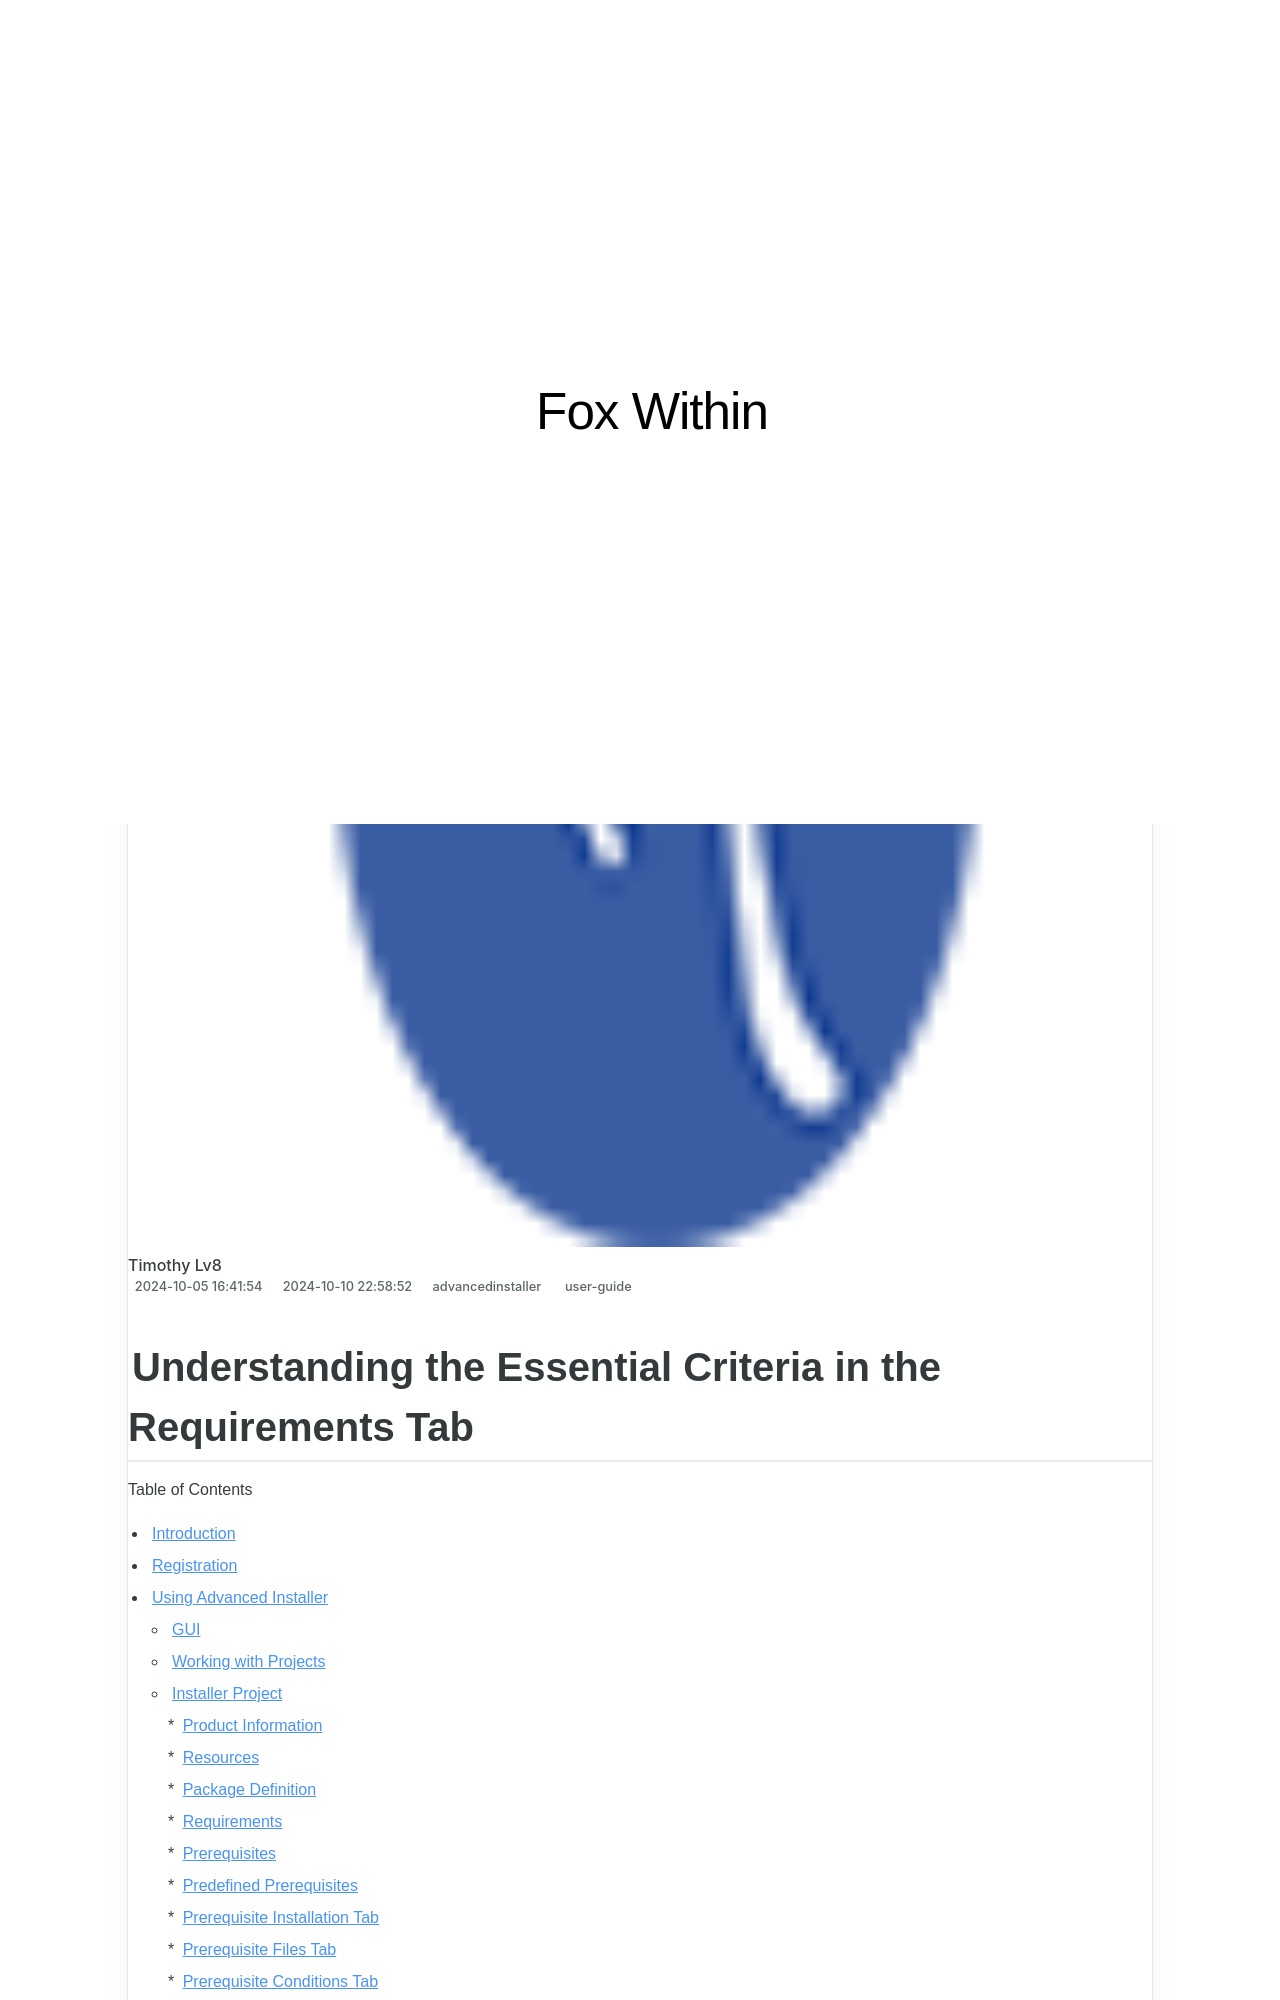

repository: techidaily/site-fox-within · page: understanding-the-essential-criteria-in-the-requirements-tab/index.html · generator: jekyll

---
title: Understanding the Essential Criteria in the Requirements Tab
date: 2024-10-05T16:41:54.398Z
updated: 2024-10-10T22:58:52.426Z
tags:
  - user-guide
categories:
  - advancedinstaller
description: This Article Describes Understanding the Essential Criteria in the Requirements Tab
thumbnail: https://thmb.techidaily.com/9b6869e231e2667ce5b62099e4b236daaa6b93b4b1b8e67663aad45fe3a9f4b0.png
---
